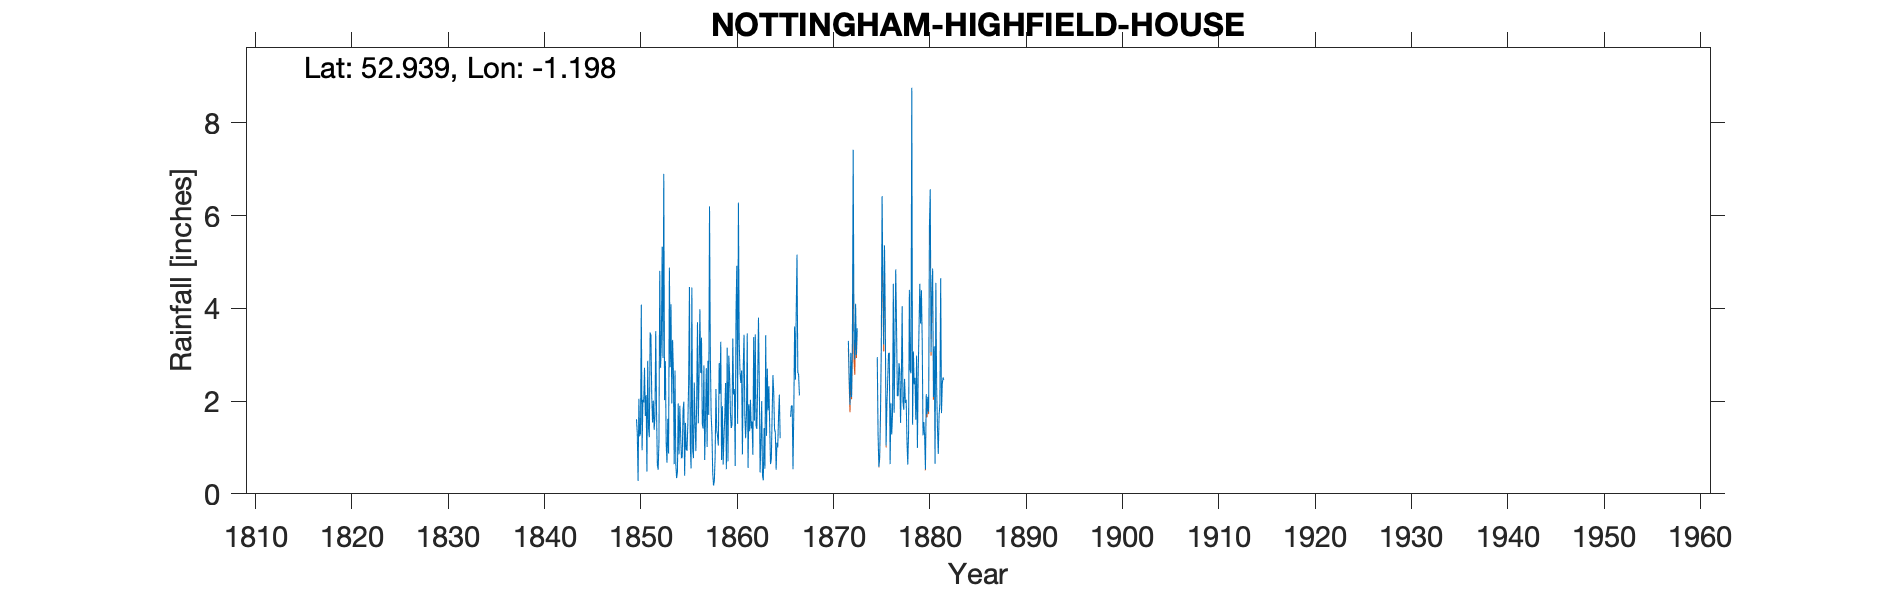

Data behind this chart, as committed beside it:
NOTTINGHAM HIGHFIELD HOUSE, , , , , , , , , , , , , , , , , , , , , , , 
Grid ref, SK539382, Long, -1.198, Lat, 52.94, Elevation, 162, ft, , , , , , , , , , , , , , , 
Station no, RR29, , , , , , , , , , , , , , , , , , , , , , 
, 1850, 1851, 1852, 1853, 1854, 1855, 1856, 1857, 1858, 1859, 1860, 1861, 1862, 1863, 1864, 1865, 1866, 1867, 1868, 1869, 1870, 1871, 1872
January, 1.61, 2.13, 3.51, 2.86, 2.66, 0.39, 2.4, 2.77, 0.18, 0.63, 3.35, 0.85, 1.56, 2, 0.74, , 1.66, , , , , , 3.3
February, 1.31, 0.48, 1.76, 1.09, 0.65, 1.53, 1.49, 0.73, 0.28, 1.23, 2.14, 2.72, 0.84, 0.39, 1.69, , 1.9, , , , , , 2.48
March, 0.28, 2.87, 0.63, 0.67, 0.34, 0.97, 0.92, 1.69, 0.81, 1.67, 2.26, 3.43, 3.38, 0.29, 2.56, , 1.9, , , , , , 1.92
April, 2.05, 1.42, 0.52, 1.62, 0.46, 0.93, 2.02, 2.71, 2.26, 2.39, 0.6, 1.69, 1.58, 1.42, 2.19, , 0.53, , , , , , 3.04
May, 1.24, 1.22, 1.13, 0.87, 1.95, 1.52, 3.7, 1.01, 1.37, 0.53, 3.89, 1.2, 3.44, 0.54, 1.4, , 1.76, , , , , , 2.09
June, 1.32, 3.48, 4.81, 4.88, 0.85, 2.41, 1.52, 2.87, 1.25, 3.15, 4.92, 1.7, 1.47, 3.42, 1.32, , 3.61, , , , , , 3.31
July, 4.08, 3.43, 2.72, 2.73, 1.9, 4.46, 2.57, 1.7, 1.04, 0.7, 1.51, 3.46, 1.4, 1.25, 0.52, , 2.46, , , , , , 7.42
August, 0.94, 2.12, 3.27, 4.09, 1.28, 1.09, 3.98, 6.2, 2.82, 2.98, 6.28, 0.56, 2.41, 2.7, 1.1, , 3.9, , , , , , 3.28
September, 2.03, 1.54, 5.33, 1.95, 0.77, 0.55, 2.61, 3.03, 2.16, 2.58, 3.26, 1.93, 3.8, 1.8, 1, , 5.16, , , , , , 2.9
October, 1.97, 2.01, 2.93, 3.32, 0.78, 4.45, 3.37, 1.72, 3.28, 1.77, 2.62, 1.35, 2.43, 2.32, 1.68, , 2.62, , , , , , 4.1
November, 2.72, 1.38, 6.9, 2.62, 1.79, 0.95, 1.51, 1.32, 0.73, 1.42, 2.39, 2.03, 0.46, 1.43, 2.14, , 2.57, , , , , , 3
December, 1.68, 1.66, 2.02, 0.64, 1.99, 0.77, 1.41, 0.45, 1.89, 1.5, 2.66, 1.41, 1.11, 0.64, 1.2, , 2.12, , , , , , 3.57
Total, 21.23, 23.74, 35.53, 27.34, 15.42, 20.02, 27.5, 26.2, 18.07, 20.55, 35.88, 22.33, 23.88, 18.2, 17.54, 23.3, 30.19, 29.8, , , , , 40.41
1840s sheet to be added, , , , , , , , , , , , , , , , , , , , , , , 
